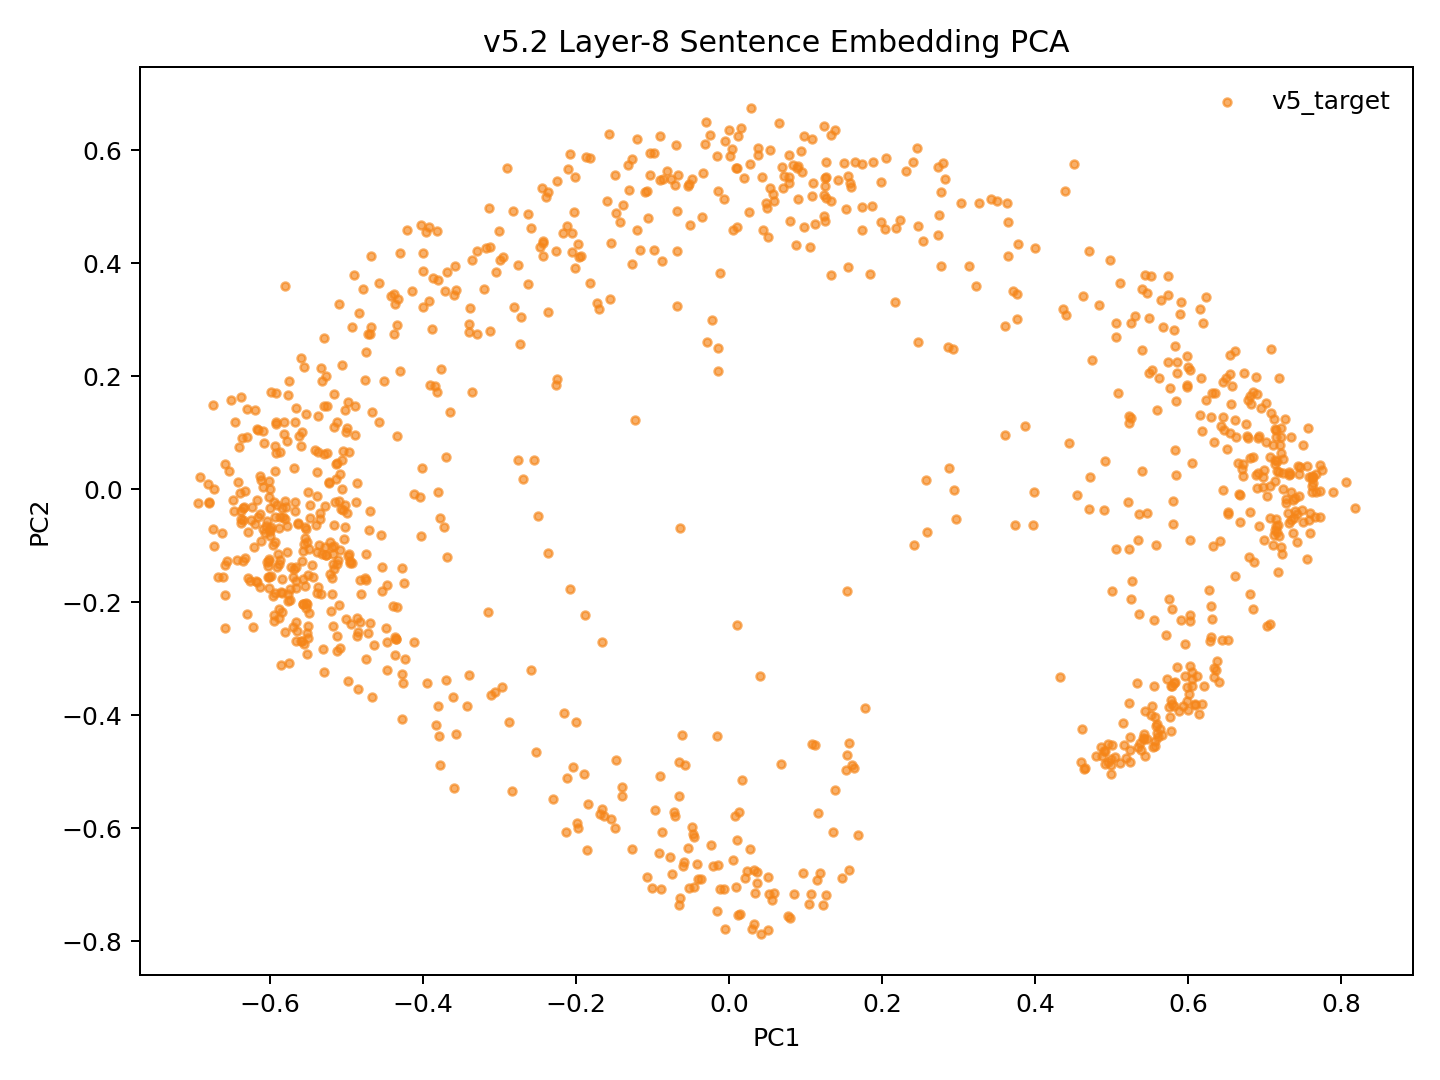

Values plotted in this chart, from the file beside it:
model_key	point_id	language_script	group	x	y	text_preview
v52_random_conv5way_step9000	p0	dtp_Latn	v5_target	-0.09819	0.4234	Songkuro ginayo lo?
v52_random_conv5way_step9000	p1	eng_Latn	v5_target	-0.5492	-0.1058	How big will it be?
v52_random_conv5way_step9000	p2	dtp_Latn	v5_target	-0.03512	0.4818	Langad-langadon ku diya!
v52_random_conv5way_step9000	p3	eng_Latn	v5_target	-0.4634	-0.2765	My longing for you is killing me!
v52_random_conv5way_step9000	p4	dtp_Latn	v5_target	0.5433	0.3799	Tuminongkiad oku id solinaid piginawaan …
v52_random_conv5way_step9000	p5	eng_Latn	v5_target	-0.4534	-0.1797	I recently broke up with my boyfriend of…
v52_random_conv5way_step9000	p6	dtp_Latn	v5_target	0.4394	0.5288	Nokoilo' oku papapanau do korita lolobi …
v52_random_conv5way_step9000	p7	eng_Latn	v5_target	-0.4472	-0.3195	I've been able to drive for more than tw…
v52_random_conv5way_step9000	p8	dtp_Latn	v5_target	-0.3687	0.3841	Luminabus i Tom.
v52_random_conv5way_step9000	p9	eng_Latn	v5_target	-0.5816	0.1184	Tom was out.
v52_random_conv5way_step9000	p10	dtp_Latn	v5_target	-0.2997	0.4055	Manu oku poposolon di Tom.
v52_random_conv5way_step9000	p11	eng_Latn	v5_target	-0.54	-0.06332	I want to make Tom jealous.
v52_random_conv5way_step9000	p12	dtp_Latn	v5_target	-0.08093	0.5641	Orohian ko' do kumaau.
v52_random_conv5way_step9000	p13	eng_Latn	v5_target	-0.6003	0.000395	You like swimming.
v52_random_conv5way_step9000	p14	dtp_Latn	v5_target	0.1239	0.6432	Au kou mangandad no sominggu?
v52_random_conv5way_step9000	p15	eng_Latn	v5_target	-0.4694	-0.2367	Couldn't you have just waited a week?
v52_random_conv5way_step9000	p16	dtp_Latn	v5_target	0.2734	0.5711	Osonong tomod ura tinan nu mantad doho.
v52_random_conv5way_step9000	p17	eng_Latn	v5_target	-0.5953	-0.2339	You're in better shape than I am.
v52_random_conv5way_step9000	p18	dtp_Latn	v5_target	-0.1536	0.4363	Mamadil oku kama dau.
v52_random_conv5way_step9000	p19	eng_Latn	v5_target	-0.5687	-0.142	I'm gonna shoot him.
v52_random_conv5way_step9000	p20	dtp_Latn	v5_target	0.2768	0.5258	Nokoumbal kou nokorongou diti tangon no?
v52_random_conv5way_step9000	p21	eng_Latn	v5_target	-0.4804	-0.1861	Have you heard this story already?
v52_random_conv5way_step9000	p22	dtp_Latn	v5_target	0.1732	0.5005	Obuli ko' daa lumisok kaka ri?
v52_random_conv5way_step9000	p23	eng_Latn	v5_target	-0.5889	-0.1144	Can you keep a secret?
v52_random_conv5way_step9000	p24	dtp_Latn	v5_target	0.3648	0.4131	Apagon gatang ilo piano nga lobi apagon …
v52_random_conv5way_step9000	p25	eng_Latn	v5_target	-0.4751	-0.3013	A piano is expensive, but a car is more …
v52_random_conv5way_step9000	p26	dtp_Latn	v5_target	0.1252	0.4744	Minsingilo' ko' nangku boros Inggilis?
v52_random_conv5way_step9000	p27	eng_Latn	v5_target	-0.4686	-0.03864	Do you study English?
v52_random_conv5way_step9000	p28	dtp_Latn	v5_target	0.1245	0.5208	Milo' oku daa mokianu kamus nu?
v52_random_conv5way_step9000	p29	eng_Latn	v5_target	-0.4969	0.06513	May I borrow your dictionary?
v52_random_conv5way_step9000	p30	dtp_Latn	v5_target	0.02703	0.5761	Otopot toi maso id jam nu?
v52_random_conv5way_step9000	p31	eng_Latn	v5_target	-0.5801	-0.02002	Is your watch correct?
v52_random_conv5way_step9000	p32	dtp_Latn	v5_target	0.5732	0.3436	Tinantu i pososoriuk nopo tumau sompomog…
v52_random_conv5way_step9000	p33	eng_Latn	v5_target	-0.3401	-0.3292	Some scientists predict that the world o…
v52_random_conv5way_step9000	p34	dtp_Latn	v5_target	-0.1937	0.4128	Manu ko' do apol?
v52_random_conv5way_step9000	p35	eng_Latn	v5_target	-0.5639	-0.06121	Do you like apples?
v52_random_conv5way_step9000	p36	dtp_Latn	v5_target	-0.12	0.4599	Mada oku dii.
v52_random_conv5way_step9000	p37	eng_Latn	v5_target	-0.5352	-0.05188	I don't think so.
v52_random_conv5way_step9000	p38	dtp_Latn	v5_target	-0.2079	0.5933	Olumis ilo wotik.
v52_random_conv5way_step9000	p39	eng_Latn	v5_target	-0.5995	-0.07401	That's a pretty colour.
v52_random_conv5way_step9000	p40	dtp_Latn	v5_target	0.2455	0.6046	Au oku nokoilo nunu o taakan ku kosodop.
v52_random_conv5way_step9000	p41	eng_Latn	v5_target	-0.5334	-0.1846	I can't remember what I ate last night.
v52_random_conv5way_step9000	p42	dtp_Latn	v5_target	0.2177	0.4632	Nokoumbal ko' minoi hilo'd Paris di gulu…
v52_random_conv5way_step9000	p43	eng_Latn	v5_target	-0.4823	-0.1613	Have you ever been to Paris?
v52_random_conv5way_step9000	p44	dtp_Latn	v5_target	0.2408	0.5796	Kikaraja isido dot oruhai sabaagi do man…
v52_random_conv5way_step9000	p45	eng_Latn	v5_target	-0.4278	-0.1392	She got a part-time job as a typist.
v52_random_conv5way_step9000	p46	dtp_Latn	v5_target	0.44	0.3087	Manahak nopo do tunturu tokoro nga onuan…
v52_random_conv5way_step9000	p47	eng_Latn	v5_target	-0.3796	-0.4362	Give someone the little finger, and he w…
v52_random_conv5way_step9000	p48	dtp_Latn	v5_target	-0.1301	0.5302	Muhot oku diya po toruhai kio.
v52_random_conv5way_step9000	p49	eng_Latn	v5_target	-0.4823	-0.2352	I want to ask you one last favor.
v52_random_conv5way_step9000	p50	dtp_Latn	v5_target	0.2042	0.4608	Ih singa nopo nga wowoyoon hiri'd gowuto…
v52_random_conv5way_step9000	p51	eng_Latn	v5_target	-0.4387	-0.2067	The lion is the king of the jungle.
v52_random_conv5way_step9000	p52	dtp_Latn	v5_target	-0.09827	0.5947	Au tagal tikit.
v52_random_conv5way_step9000	p53	eng_Latn	v5_target	-0.5667	-0.03766	No tickets are needed.
v52_random_conv5way_step9000	p54	dtp_Latn	v5_target	0.1868	0.5008	Au tagal yahai ponongkiboros diolo.
v52_random_conv5way_step9000	p55	eng_Latn	v5_target	-0.5657	-0.2354	We don't need to talk to them.
v52_random_conv5way_step9000	p56	dtp_Latn	v5_target	-0.107	0.5284	Nunu binoli nu?
v52_random_conv5way_step9000	p57	eng_Latn	v5_target	-0.5014	-0.06651	What did you buy?
v52_random_conv5way_step9000	p58	dtp_Latn	v5_target	-0.2248	0.5456	Obulou ilo tawan.
v52_random_conv5way_step9000	p59	eng_Latn	v5_target	-0.6016	0.01482	The sky is blue.
... 987 more rows
